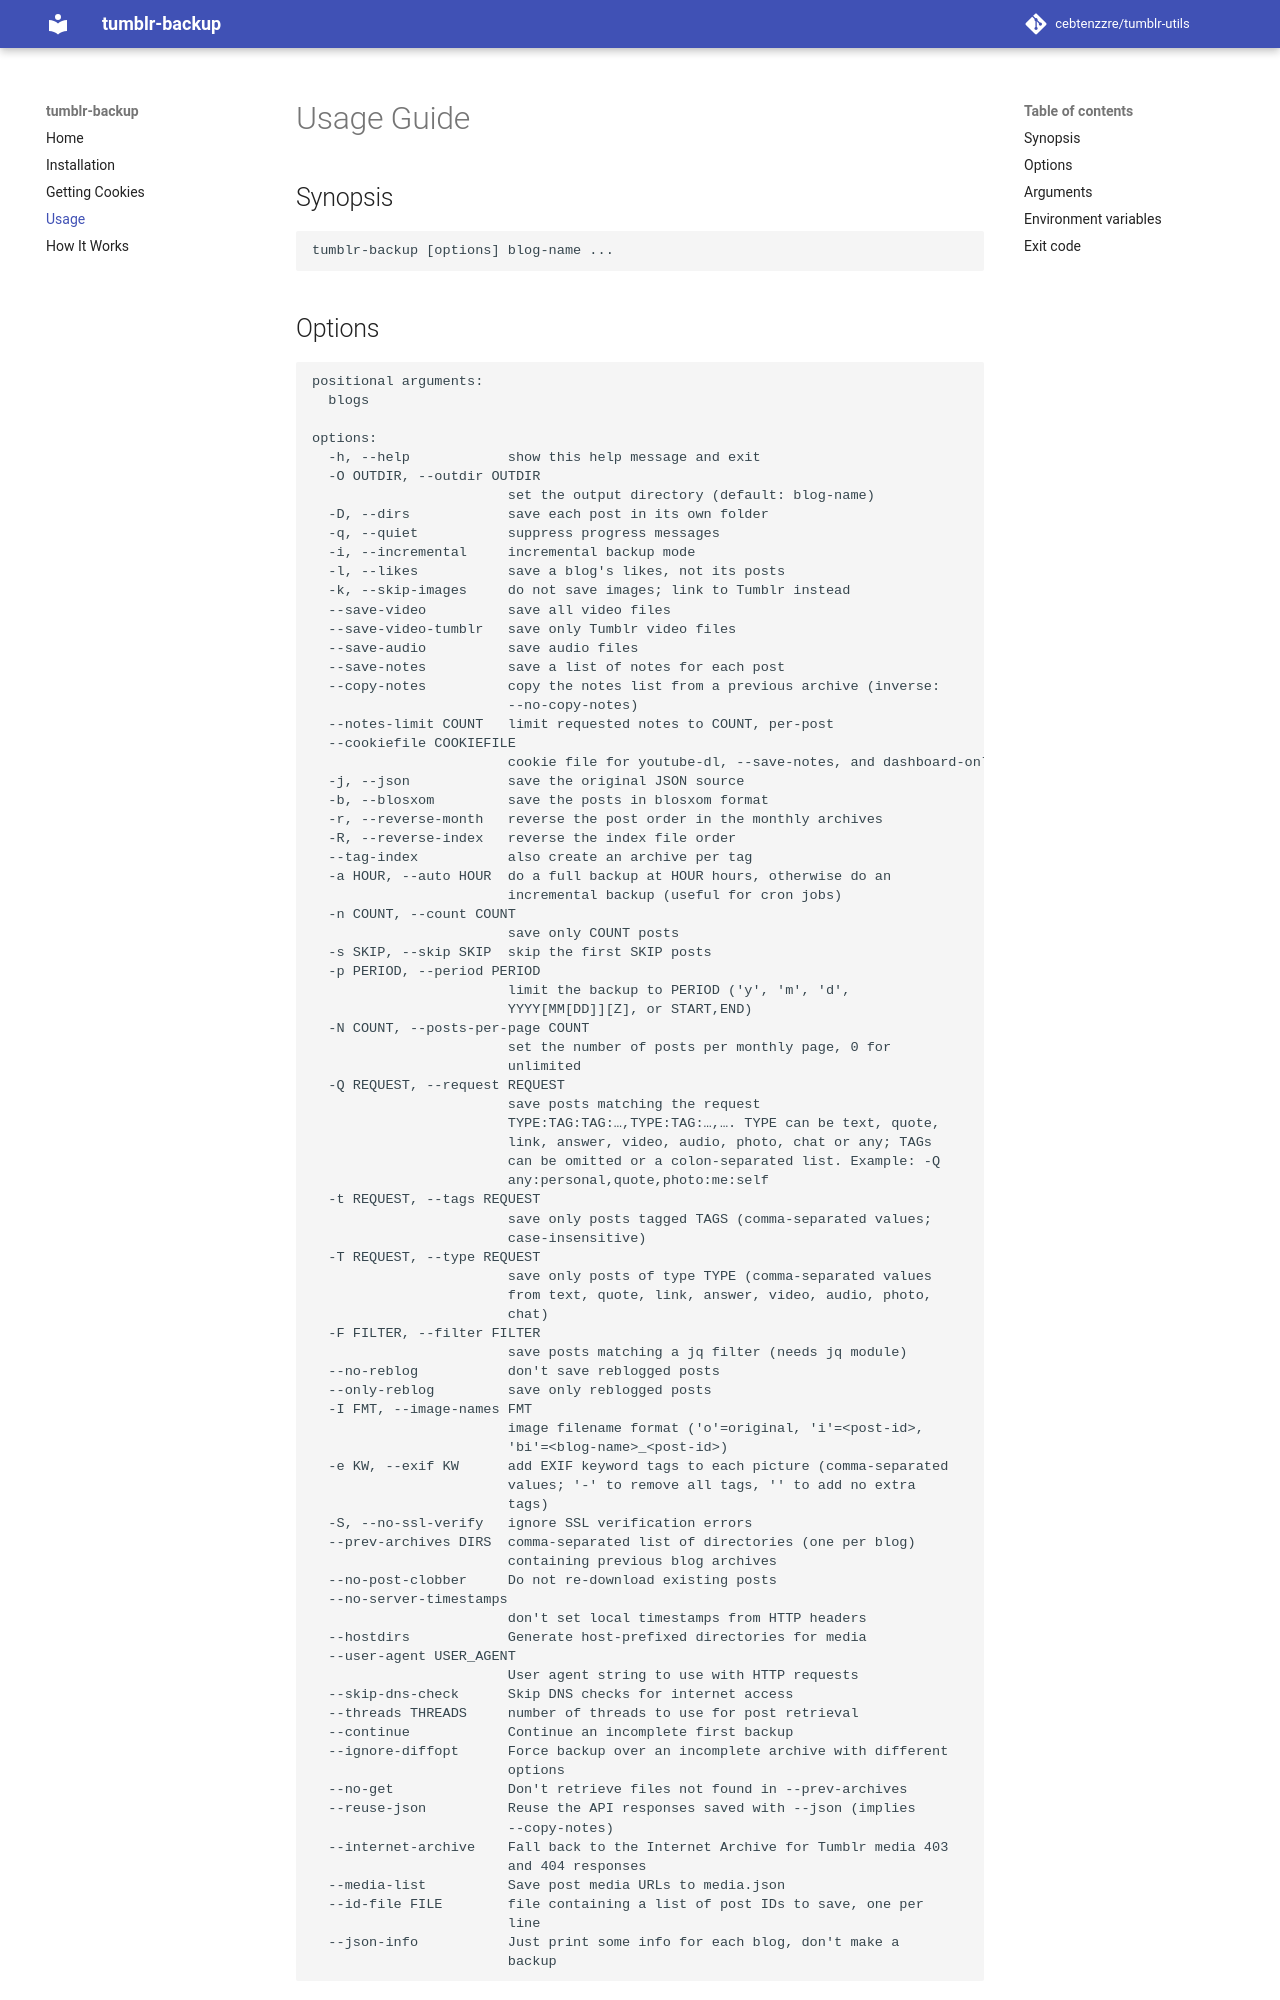

repository: cebtenzzre/tumblr-utils · page: usage/index.html · generator: mkdocs

# Usage Guide

## Synopsis

```
tumblr-backup [options] blog-name ...
```

## Options

```
positional arguments:
  blogs

options:
  -h, --help            show this help message and exit
  -O OUTDIR, --outdir OUTDIR
                        set the output directory (default: blog-name)
  -D, --dirs            save each post in its own folder
  -q, --quiet           suppress progress messages
  -i, --incremental     incremental backup mode
  -l, --likes           save a blog's likes, not its posts
  -k, --skip-images     do not save images; link to Tumblr instead
  --save-video          save all video files
  --save-video-tumblr   save only Tumblr video files
  --save-audio          save audio files
  --save-notes          save a list of notes for each post
  --copy-notes          copy the notes list from a previous archive (inverse:
                        --no-copy-notes)
  --notes-limit COUNT   limit requested notes to COUNT, per-post
  --cookiefile COOKIEFILE
                        cookie file for youtube-dl, --save-notes, and dashboard-only blogs
  -j, --json            save the original JSON source
  -b, --blosxom         save the posts in blosxom format
  -r, --reverse-month   reverse the post order in the monthly archives
  -R, --reverse-index   reverse the index file order
  --tag-index           also create an archive per tag
  -a HOUR, --auto HOUR  do a full backup at HOUR hours, otherwise do an
                        incremental backup (useful for cron jobs)
  -n COUNT, --count COUNT
                        save only COUNT posts
  -s SKIP, --skip SKIP  skip the first SKIP posts
  -p PERIOD, --period PERIOD
                        limit the backup to PERIOD ('y', 'm', 'd',
                        YYYY[MM[DD]][Z], or START,END)
  -N COUNT, --posts-per-page COUNT
                        set the number of posts per monthly page, 0 for
                        unlimited
  -Q REQUEST, --request REQUEST
                        save posts matching the request
                        TYPE:TAG:TAG:…,TYPE:TAG:…,…. TYPE can be text, quote,
                        link, answer, video, audio, photo, chat or any; TAGs
                        can be omitted or a colon-separated list. Example: -Q
                        any:personal,quote,photo:me:self
  -t REQUEST, --tags REQUEST
                        save only posts tagged TAGS (comma-separated values;
                        case-insensitive)
  -T REQUEST, --type REQUEST
                        save only posts of type TYPE (comma-separated values
                        from text, quote, link, answer, video, audio, photo,
                        chat)
  -F FILTER, --filter FILTER
                        save posts matching a jq filter (needs jq module)
  --no-reblog           don't save reblogged posts
  --only-reblog         save only reblogged posts
  -I FMT, --image-names FMT
                        image filename format ('o'=original, 'i'=<post-id>,
                        'bi'=<blog-name>_<post-id>)
  -e KW, --exif KW      add EXIF keyword tags to each picture (comma-separated
                        values; '-' to remove all tags, '' to add no extra
                        tags)
  -S, --no-ssl-verify   ignore SSL verification errors
  --prev-archives DIRS  comma-separated list of directories (one per blog)
                        containing previous blog archives
  --no-post-clobber     Do not re-download existing posts
  --no-server-timestamps
                        don't set local timestamps from HTTP headers
  --hostdirs            Generate host-prefixed directories for media
  --user-agent USER_AGENT
                        User agent string to use with HTTP requests
  --skip-dns-check      Skip DNS checks for internet access
  --threads THREADS     number of threads to use for post retrieval
  --continue            Continue an incomplete first backup
  --ignore-diffopt      Force backup over an incomplete archive with different
                        options
  --no-get              Don't retrieve files not found in --prev-archives
  --reuse-json          Reuse
